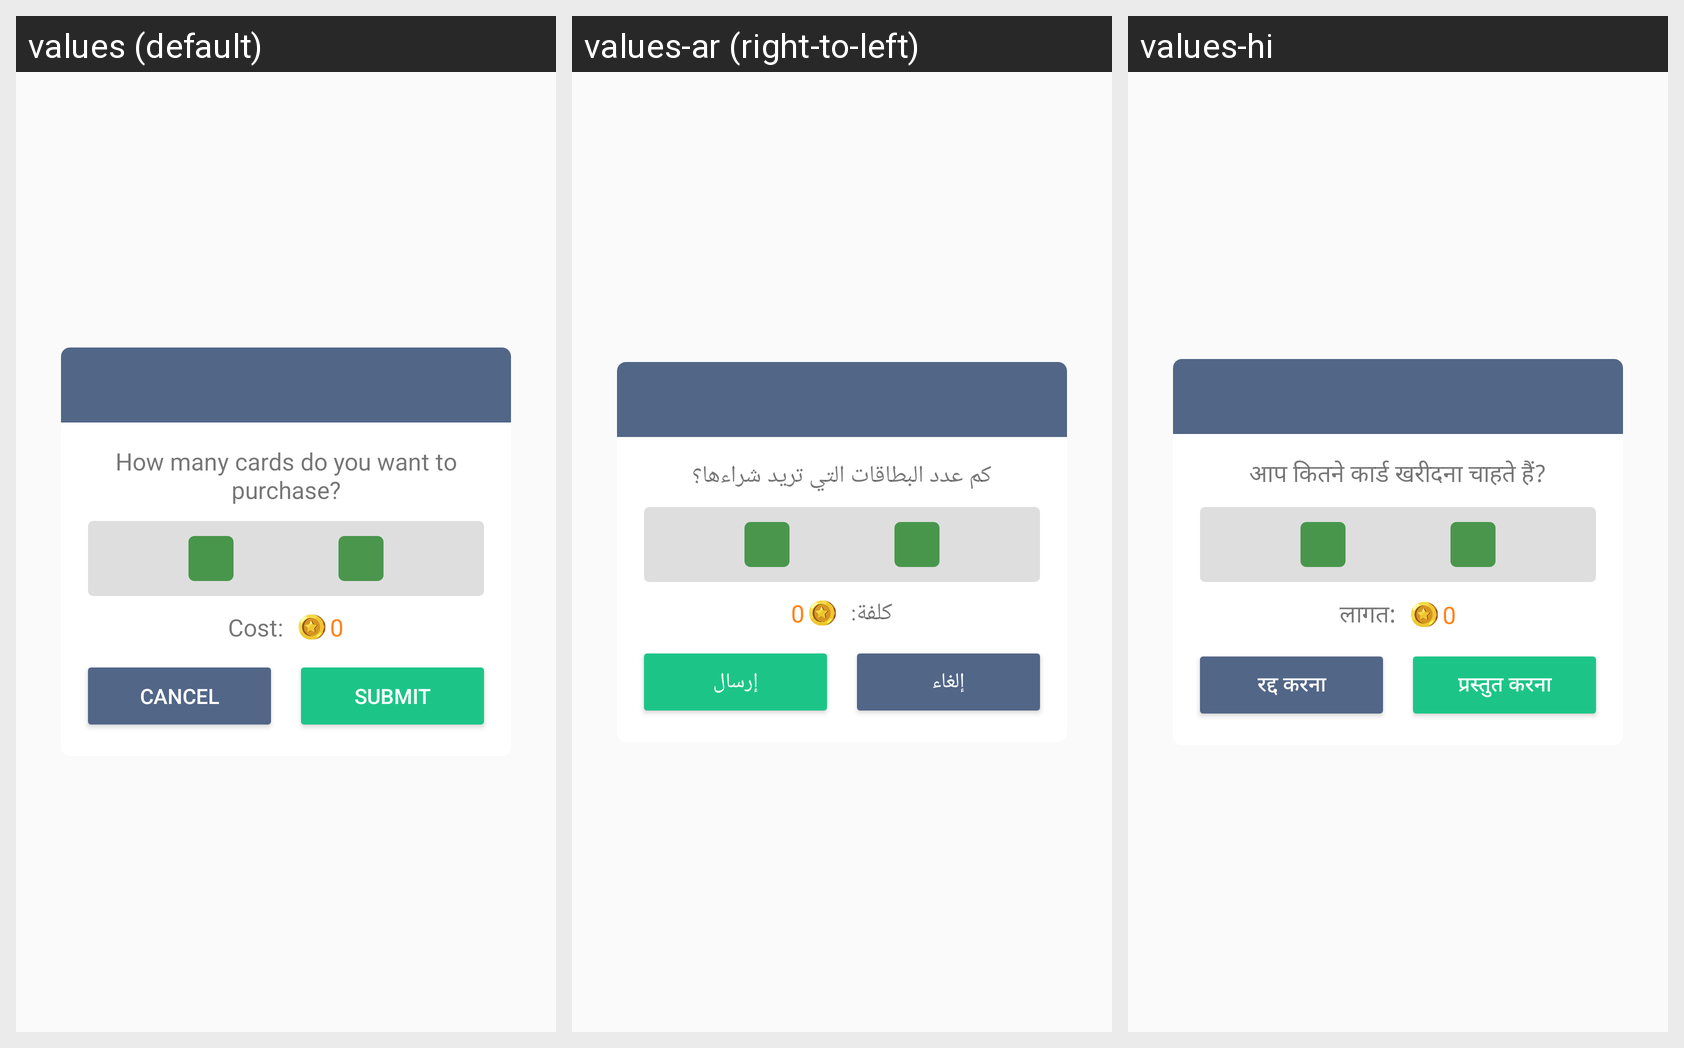

Strings drawn on this Android screen and how each of the app's shown locales translates them:
Android screen res/layout/dialog_sc_purchase.xml rendered under 3 locales, left to right: values (default), values-ar (right-to-left), values-hi. Device: Nexus 5 (rendered at 1080×1920; each locale shown at half size, 540×960, under a caption strip naming it); theme AppTheme.
Strings drawn on this screen, with the default value and each locale's value (text and hints the layout hard-codes, and strings that could not be matched under every locale, appear in the picture but are not listed):

scratcher_diag_ask
  values: How many cards do you want to purchase?
  values-ar: كم عدد البطاقات التي تريد شراءها؟
  values-hi: आप कितने कार्ड खरीदना चाहते हैं?

cost
  values: Cost:
  values-ar: كلفة:
  values-hi: लागत:

cancl
  values: Cancel
  values-ar: إلغاء
  values-hi: रद्द करना

submit
  values: Submit
  values-ar: إرسال
  values-hi: प्रस्तुत करना
